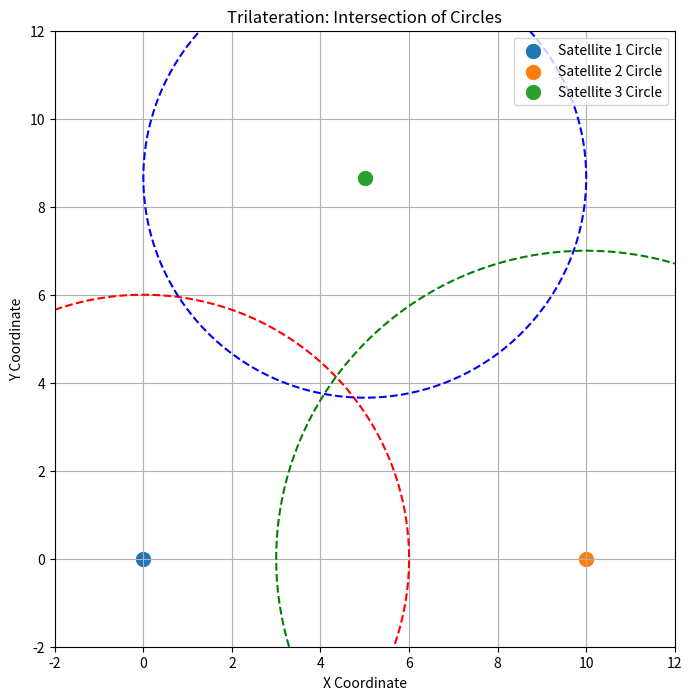

The script that saved this image:
import matplotlib.pyplot as plt
import numpy as np

# Define satellite positions and distances (example)
satellite_positions = np.array(
    [[0, 0], [10, 0], [5, 8.66]]
)  # Triangle vertices for satellites
distances = np.array([6, 7, 5])  # Example distances

# Create a grid for plotting
x = np.linspace(-2, 12, 400)
y = np.linspace(-2, 12, 400)
X, Y = np.meshgrid(x, y)

# Calculate circles for trilateration
circle1 = (
    (X - satellite_positions[0, 0]) ** 2
    + (Y - satellite_positions[0, 1]) ** 2
    - distances[0] ** 2
)
circle2 = (
    (X - satellite_positions[1, 0]) ** 2
    + (Y - satellite_positions[1, 1]) ** 2
    - distances[1] ** 2
)
circle3 = (
    (X - satellite_positions[2, 0]) ** 2
    + (Y - satellite_positions[2, 1]) ** 2
    - distances[2] ** 2
)

# Plot the satellites and circles
plt.figure(figsize=(8, 8))
plt.contour(
    X,
    Y,
    circle1,
    levels=[0],
    colors="r",
    linestyles="dashed",
    label="Satellite 1 Distance",
)
plt.contour(
    X,
    Y,
    circle2,
    levels=[0],
    colors="g",
    linestyles="dashed",
    label="Satellite 2 Distance",
)
plt.contour(
    X,
    Y,
    circle3,
    levels=[0],
    colors="b",
    linestyles="dashed",
    label="Satellite 3 Distance",
)

# Plot the satellite positions
for i, pos in enumerate(satellite_positions):
    plt.scatter(pos[0], pos[1], label=f"Satellite {i+1}", s=100)

# Add labels and legend
plt.title("Trilateration: Intersection of Circles")
plt.xlabel("X Coordinate")
plt.ylabel("Y Coordinate")
plt.legend(
    ["Satellite 1 Circle", "Satellite 2 Circle", "Satellite 3 Circle", "Satellites"]
)
plt.grid()
plt.show()
